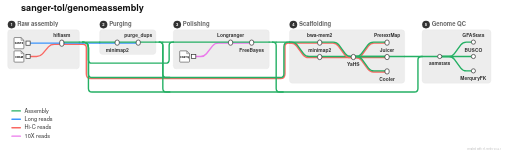
t = 0.00 s
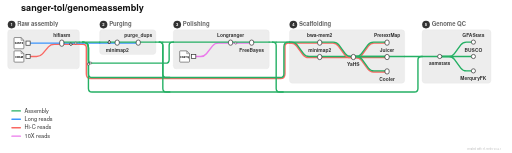
t = 1.70 s
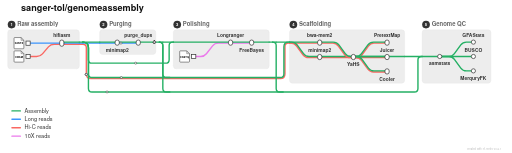
t = 3.31 s
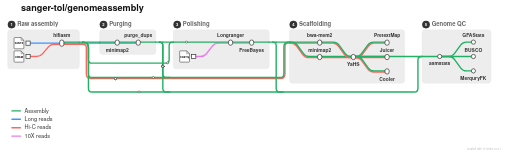
t = 4.45 s
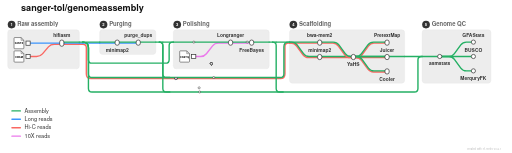
t = 6.62 s
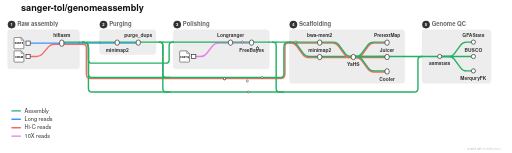
t = 8.35 s

The animated SVG that drew these frames (rendered in a browser with its animation timeline set to each time). Animation: 21 SMIL elements (animateMotion=21); frames cover the first 8.35 s, repeats indefinitely.

<?xml version="1.0" encoding="UTF-8"?>
<svg xmlns="http://www.w3.org/2000/svg" xmlns:xlink="http://www.w3.org/1999/xlink"
     width="1459" height="436" viewBox="0 0 1459 436">
<defs>
</defs>
<style>@media (prefers-color-scheme: dark) {
    .nf-metro-section-label { fill: #d0d0d0; }
    .nf-metro-section-num-circle { fill: #777777; }
    .nf-metro-title { fill: #ffffff; }
}
</style>
<text x="60.0" y="30.0" font-size="26.0" fill="#111111" font-family="'Helvetica Neue', Helvetica, Arial, sans-serif" font-weight="bold" class="nf-metro-title">sanger-tol/genomeassembly</text>
<rect x="22.0" y="85.0" width="204.0" height="111.0" rx="8" ry="8" fill="#ededed" stroke="#e6e6e6" stroke-width="1.0" />
<circle cx="33.0" cy="70.0" r="11" fill="#333333" class="nf-metro-section-num-circle" />
<text x="33.0" y="70.0" font-size="12" fill="#ffffff" font-family="'Helvetica Neue', Helvetica, Arial, sans-serif" font-weight="bold" text-anchor="middle" dy="0.3em">1</text>
<text x="49.0" y="70.0" font-size="17.0" fill="#666666" font-family="'Helvetica Neue', Helvetica, Arial, sans-serif" font-weight="bold" dy="0.3em" class="nf-metro-section-label">Raw assembly</text>
<rect x="284.0" y="85.0" width="160.0" height="70.0" rx="8" ry="8" fill="#ededed" stroke="#e6e6e6" stroke-width="1.0" />
<circle cx="295.0" cy="70.0" r="11" fill="#333333" class="nf-metro-section-num-circle" />
<text x="295.0" y="70.0" font-size="12" fill="#ffffff" font-family="'Helvetica Neue', Helvetica, Arial, sans-serif" font-weight="bold" text-anchor="middle" dy="0.3em">2</text>
<text x="311.0" y="70.0" font-size="17.0" fill="#666666" font-family="'Helvetica Neue', Helvetica, Arial, sans-serif" font-weight="bold" dy="0.3em" class="nf-metro-section-label">Purging</text>
<rect x="494.0" y="85.0" width="273.0" height="111.0" rx="8" ry="8" fill="#ededed" stroke="#e6e6e6" stroke-width="1.0" />
<circle cx="505.0" cy="70.0" r="11" fill="#333333" class="nf-metro-section-num-circle" />
<text x="505.0" y="70.0" font-size="12" fill="#ffffff" font-family="'Helvetica Neue', Helvetica, Arial, sans-serif" font-weight="bold" text-anchor="middle" dy="0.3em">3</text>
<text x="521.0" y="70.0" font-size="17.0" fill="#666666" font-family="'Helvetica Neue', Helvetica, Arial, sans-serif" font-weight="bold" dy="0.3em" class="nf-metro-section-label">Polishing</text>
<rect x="825.0" y="85.0" width="328.0" height="152.0" rx="8" ry="8" fill="#ededed" stroke="#e6e6e6" stroke-width="1.0" />
<circle cx="836.0" cy="70.0" r="11" fill="#333333" class="nf-metro-section-num-circle" />
<text x="836.0" y="70.0" font-size="12" fill="#ffffff" font-family="'Helvetica Neue', Helvetica, Arial, sans-serif" font-weight="bold" text-anchor="middle" dy="0.3em">4</text>
<text x="852.0" y="70.0" font-size="17.0" fill="#666666" font-family="'Helvetica Neue', Helvetica, Arial, sans-serif" font-weight="bold" dy="0.3em" class="nf-metro-section-label">Scaffolding</text>
<rect x="1203.0" y="85.0" width="196.0" height="152.0" rx="8" ry="8" fill="#ededed" stroke="#e6e6e6" stroke-width="1.0" />
<circle cx="1214.0" cy="70.0" r="11" fill="#333333" class="nf-metro-section-num-circle" />
<text x="1214.0" y="70.0" font-size="12" fill="#ffffff" font-family="'Helvetica Neue', Helvetica, Arial, sans-serif" font-weight="bold" text-anchor="middle" dy="0.3em">5</text>
<text x="1230.0" y="70.0" font-size="17.0" fill="#666666" font-family="'Helvetica Neue', Helvetica, Arial, sans-serif" font-weight="bold" dy="0.3em" class="nf-metro-section-label">Genome QC</text>
<path d="M911.0,164.0 L1007.0,164.0" stroke="#FA6863" stroke-width="4.0" stroke-linecap="round" />
<path d="M1007.0,164.0 L1015.7611052384216,164.0 Q1025.7611052384216,164.0,1031.6662051822636,155.9296967434157 L1049.8560052945795,131.0703032565843 Q1055.7611052384216,123.0,1065.7611052384216,123.0 L1103.0,123.0" stroke="#FA6863" stroke-width="4.0" fill="none" stroke-linecap="round" stroke-linejoin="round" />
<path d="M1007.0,164.0 L1103.0,164.0" stroke="#FA6863" stroke-width="4.0" stroke-linecap="round" />
<path d="M1007.0,164.0 L1014.2388947615784,164.0 Q1024.2388947615784,164.0,1030.1439947054205,172.0703032565843 L1048.3337948177364,196.9296967434157 Q1054.2388947615784,205.0,1064.2388947615784,205.0 L1103.0,205.0" stroke="#FA6863" stroke-width="4.0" fill="none" stroke-linecap="round" stroke-linejoin="round" />
<path d="M80.0,161.0 L104.5,161.0 Q114.5,161.0,121.00791373455968,153.40743397634702 L137.99208626544032,133.59256602365298 Q144.5,126.0,154.5,126.0 L176.0,126.0" stroke="#FA6863" stroke-width="4.0" fill="none" stroke-linecap="round" stroke-linejoin="round" />
<path d="M552.0,161.0 L572.0,161.0 Q582.0,161.0,588.1964428857902,153.15117234466572 L605.8035571142098,130.84882765533428 Q612.0,123.0,622.0,123.0 L657.0,123.0" stroke="#EB7AEB" stroke-width="4.0" fill="none" stroke-linecap="round" stroke-linejoin="round" />
<path d="M911.0,161.0 L1007.0,161.0" stroke="#24B064" stroke-width="4.0" stroke-linecap="round" />
<path d="M1007.0,161.0 L1014.2388947615784,161.0 Q1024.2388947615784,161.0,1030.1439947054205,152.9296967434157 L1048.3337948177364,128.0703032565843 Q1054.2388947615784,120.0,1064.2388947615784,120.0 L1103.0,120.0" stroke="#24B064" stroke-width="4.0" fill="none" stroke-linecap="round" stroke-linejoin="round" />
<path d="M1007.0,161.0 L1103.0,161.0" stroke="#24B064" stroke-width="4.0" stroke-linecap="round" />
<path d="M1007.0,161.0 L1015.7611052384216,161.0 Q1025.7611052384216,161.0,1031.6662051822636,169.0703032565843 L1049.8560052945795,193.9296967434157 Q1055.7611052384216,202.0,1065.7611052384216,202.0 L1103.0,202.0" stroke="#24B064" stroke-width="4.0" fill="none" stroke-linecap="round" stroke-linejoin="round" />
<path d="M1253.0,161.0 L1279.0,161.0 Q1289.0,161.0,1294.905099943842,152.9296967434157 L1313.094900056158,128.0703032565843 Q1319.0,120.0,1329.0,120.0 L1349.0,120.0" stroke="#24B064" stroke-width="4.0" fill="none" stroke-linecap="round" stroke-linejoin="round" />
<path d="M1253.0,161.0 L1349.0,161.0" stroke="#24B064" stroke-width="4.0" stroke-linecap="round" />
<path d="M1253.0,161.0 L1279.0,161.0 Q1289.0,161.0,1294.905099943842,169.0703032565843 L1313.094900056158,193.9296967434157 Q1319.0,202.0,1329.0,202.0 L1349.0,202.0" stroke="#24B064" stroke-width="4.0" fill="none" stroke-linecap="round" stroke-linejoin="round" />
<path d="M1203.0,161.0 L1253.0,161.0" stroke="#24B064" stroke-width="4.0" stroke-linecap="round" />
<path d="M1007.0,161.0 L1153.0,161.0" stroke="#24B064" stroke-width="4.0" stroke-linecap="round" />
<path d="M1153.0,161.0 L1203.0,161.0" stroke="#24B064" stroke-width="4.0" stroke-linecap="round" />
<path d="M176.0,126.0 L226.0,126.0" stroke="#FA6863" stroke-width="4.0" stroke-linecap="round" />
<path d="M226.0,126.0 L236.0,126.0" stroke="#FA6863" stroke-width="4.0" stroke-linecap="round" />
<path d="M236.0,126.0 L236.0,126.0 Q246.0,126.0,246.0,136.0 L246.0,211.0 Q246.0,224.0,259.0,224.0 L799.0,224.0 Q812.0,224.0,812.0,211.0 L812.0,133.0 Q812.0,123.0,822.0,123.0 L825.0,123.0" stroke="#FA6863" stroke-width="4.0" fill="none" stroke-linecap="round" stroke-linejoin="round" />
<path d="M80.0,123.0 L176.0,123.0" stroke="#3d95fd" stroke-width="4.0" stroke-linecap="round" />
<path d="M334.0,123.0 L394.0,123.0" stroke="#3d95fd" stroke-width="4.0" stroke-linecap="round" />
<path d="M657.0,123.0 L717.0,123.0" stroke="#EB7AEB" stroke-width="4.0" stroke-linecap="round" />
<path d="M911.0,123.0 L948.2388947615784,123.0 Q958.2388947615784,123.0,964.1439947054206,131.0703032565843 L982.3337948177362,155.9296967434157 Q988.2388947615784,164.0,998.2388947615784,164.0 L1007.0,164.0" stroke="#FA6863" stroke-width="4.0" fill="none" stroke-linecap="round" stroke-linejoin="round" />
<path d="M176.0,123.0 L226.0,123.0" stroke="#3d95fd" stroke-width="4.0" stroke-linecap="round" />
<path d="M284.0,123.0 L334.0,123.0" stroke="#3d95fd" stroke-width="4.0" stroke-linecap="round" />
<path d="M825.0,123.0 L911.0,123.0" stroke="#FA6863" stroke-width="4.0" stroke-linecap="round" />
<path d="M825.0,123.0 L829.2388947615784,123.0 Q839.2388947615784,123.0,845.1439947054206,131.0703032565843 L863.3337948177362,155.9296967434157 Q869.2388947615784,164.0,879.2388947615784,164.0 L911.0,164.0" stroke="#FA6863" stroke-width="4.0" fill="none" stroke-linecap="round" stroke-linejoin="round" />
<path d="M226.0,123.0 L236.0,123.0" stroke="#3d95fd" stroke-width="4.0" stroke-linecap="round" />
<path d="M236.0,123.0 L284.0,123.0" stroke="#3d95fd" stroke-width="4.0" stroke-linecap="round" />
<path d="M334.0,120.0 L394.0,120.0" stroke="#24B064" stroke-width="4.0" stroke-linecap="round" />
<path d="M657.0,120.0 L717.0,120.0" stroke="#24B064" stroke-width="4.0" stroke-linecap="round" />
<path d="M911.0,120.0 L949.7611052384216,120.0 Q959.7611052384216,120.0,965.6662051822638,128.0703032565843 L983.8560052945794,152.9296967434157 Q989.7611052384216,161.0,999.7611052384216,161.0 L1007.0,161.0" stroke="#24B064" stroke-width="4.0" fill="none" stroke-linecap="round" stroke-linejoin="round" />
<path d="M176.0,120.0 L226.0,120.0" stroke="#24B064" stroke-width="4.0" stroke-linecap="round" />
<path d="M284.0,120.0 L334.0,120.0" stroke="#24B064" stroke-width="4.0" stroke-linecap="round" />
<path d="M494.0,120.0 L657.0,120.0" stroke="#24B064" stroke-width="4.0" stroke-linecap="round" />
<path d="M825.0,120.0 L911.0,120.0" stroke="#24B064" stroke-width="4.0" stroke-linecap="round" />
<path d="M825.0,120.0 L830.7611052384216,120.0 Q840.7611052384216,120.0,846.6662051822638,128.0703032565843 L864.8560052945794,152.9296967434157 Q870.7611052384216,161.0,880.7611052384216,161.0 L911.0,161.0" stroke="#24B064" stroke-width="4.0" fill="none" stroke-linecap="round" stroke-linejoin="round" />
<path d="M394.0,120.0 L444.0,120.0" stroke="#24B064" stroke-width="4.0" stroke-linecap="round" />
<path d="M717.0,120.0 L767.0,120.0" stroke="#24B064" stroke-width="4.0" stroke-linecap="round" />
<path d="M226.0,120.0 L236.0,120.0" stroke="#24B064" stroke-width="4.0" stroke-linecap="round" />
<path d="M236.0,120.0 L284.0,120.0" stroke="#24B064" stroke-width="4.0" stroke-linecap="round" />
<path d="M444.0,120.0 L454.0,120.0" stroke="#24B064" stroke-width="4.0" stroke-linecap="round" />
<path d="M767.0,120.0 L777.0,120.0" stroke="#24B064" stroke-width="4.0" stroke-linecap="round" />
<path d="M236.0,120.0 L236.0,120.0 Q252.0,120.0,252.0,136.0 L252.0,211.0 Q252.0,221.0,262.0,221.0 L799.0,221.0 Q809.0,221.0,809.0,211.0 L809.0,133.0 Q809.0,120.0,822.0,120.0 L825.0,120.0" stroke="#24B064" stroke-width="4.0" fill="none" stroke-linecap="round" stroke-linejoin="round" />
<path d="M454.0,120.0 L454.0,120.0 Q464.0,120.0,464.0,130.0 L464.0,211.0 Q464.0,221.0,474.0,221.0 L484.0,221.0" stroke="#24B064" stroke-width="4.0" fill="none" stroke-linecap="round" stroke-linejoin="round" />
<path d="M777.0,120.0 L787.0,120.0" stroke="#24B064" stroke-width="4.0" stroke-linecap="round" />
<path d="M787.0,120.0 L825.0,120.0" stroke="#24B064" stroke-width="4.0" stroke-linecap="round" />
<path d="M236.0,120.0 L236.0,120.0 Q252.0,120.0,252.0,136.0 L252.0,170.0 Q252.0,180.0,262.0,180.0 L472.0,180.0 Q482.0,180.0,482.0,170.0 L482.0,130.0 Q482.0,120.0,492.0,120.0 L494.0,120.0" stroke="#24B064" stroke-width="4.0" fill="none" stroke-linecap="round" stroke-linejoin="round" />
<path d="M454.0,120.0 L464.0,120.0" stroke="#24B064" stroke-width="4.0" stroke-linecap="round" />
<path d="M464.0,120.0 L494.0,120.0" stroke="#24B064" stroke-width="4.0" stroke-linecap="round" />
<path d="M236.0,120.0 L236.0,120.0 Q252.0,120.0,252.0,136.0 L252.0,252.0 Q252.0,262.0,262.0,262.0 L1181.0,262.0 Q1191.0,262.0,1191.0,252.0 L1191.0,171.0 Q1191.0,161.0,1201.0,161.0 L1203.0,161.0" stroke="#24B064" stroke-width="4.0" fill="none" stroke-linecap="round" stroke-linejoin="round" />
<path d="M454.0,120.0 L454.0,120.0 Q464.0,120.0,464.0,130.0 L464.0,252.0 Q464.0,262.0,474.0,262.0 L484.0,262.0" stroke="#24B064" stroke-width="4.0" fill="none" stroke-linecap="round" stroke-linejoin="round" />
<path d="M777.0,120.0 L777.0,120.0 Q787.0,120.0,787.0,130.0 L787.0,252.0 Q787.0,262.0,797.0,262.0 L807.0,262.0" stroke="#24B064" stroke-width="4.0" fill="none" stroke-linecap="round" stroke-linejoin="round" />
<path id="motion-path-long_reads-0" d="M 80.00 123.00 L 166.00 123.00 Q 176.00 123.00 186.00 123.00 L 221.00 123.00 Q 226.00 123.00 231.00 123.00 L 231.00 123.00 Q 236.00 123.00 241.00 123.00 L 274.00 123.00 Q 284.00 123.00 294.00 123.00 L 324.00 123.00 Q 334.00 123.00 344.00 123.00 L 394.00 123.00" fill="none" stroke="none"/>
<circle r="3.0" fill="#ffffff" opacity="0.9" stroke="#333333" stroke-width="1.5"><animateMotion dur="17.81s" keyPoints="0;1;1" keyTimes="0;0.2204;1" calcMode="linear" repeatCount="indefinite" begin="0.00s"><mpath href="#motion-path-long_reads-0"/></animateMotion></circle>
<path id="motion-path-hic_reads-1" d="M 80.00 161.00 L 104.50 161.00 Q 114.50 161.00 121.01 153.41 L 137.99 133.59 Q 144.50 126.00 154.50 126.00 L 166.00 126.00 Q 176.00 126.00 186.00 126.00 L 221.00 126.00 Q 226.00 126.00 231.00 126.00 L 231.00 126.00 Q 236.00 126.00 241.00 126.00 L 241.00 126.00 Q 246.00 126.00 246.00 131.00 L 246.00 214.00 Q 246.00 224.00 256.00 224.00 L 802.00 224.00 Q 812.00 224.00 812.00 214.00 L 812.00 129.50 Q 812.00 123.00 818.50 123.00 L 818.50 123.00 Q 825.00 123.00 831.50 123.00 L 901.00 123.00 Q 911.00 123.00 921.00 123.00 L 948.24 123.00 Q 958.24 123.00 964.14 131.07 L 982.70 156.43 Q 988.24 164.00 997.62 164.00 L 997.62 164.00 Q 1007.00 164.00 1016.38 164.00 L 1016.38 164.00 Q 1025.76 164.00 1031.30 156.43 L 1049.86 131.07 Q 1055.76 123.00 1065.76 123.00 L 1103.00 123.00" fill="none" stroke="none"/>
<circle r="3.0" fill="#ffffff" opacity="0.9" stroke="#333333" stroke-width="1.5"><animateMotion dur="17.81s" keyPoints="0;1;1" keyTimes="0;0.8875;1" calcMode="linear" repeatCount="indefinite" begin="0.00s"><mpath href="#motion-path-hic_reads-1"/></animateMotion></circle>
<path id="motion-path-hic_reads-2" d="M 80.00 161.00 L 104.50 161.00 Q 114.50 161.00 121.01 153.41 L 137.99 133.59 Q 144.50 126.00 154.50 126.00 L 166.00 126.00 Q 176.00 126.00 186.00 126.00 L 221.00 126.00 Q 226.00 126.00 231.00 126.00 L 231.00 126.00 Q 236.00 126.00 241.00 126.00 L 241.00 126.00 Q 246.00 126.00 246.00 131.00 L 246.00 214.00 Q 246.00 224.00 256.00 224.00 L 802.00 224.00 Q 812.00 224.00 812.00 214.00 L 812.00 129.50 Q 812.00 123.00 818.50 123.00 L 818.50 123.00 Q 825.00 123.00 831.50 123.00 L 901.00 123.00 Q 911.00 123.00 921.00 123.00 L 948.24 123.00 Q 958.24 123.00 964.14 131.07 L 982.70 156.43 Q 988.24 164.00 997.62 164.00 L 997.62 164.00 Q 1007.00 164.00 1016.38 164.00 L 1103.00 164.00" fill="none" stroke="none"/>
<circle r="3.0" fill="#ffffff" opacity="0.9" stroke="#333333" stroke-width="1.5"><animateMotion dur="17.81s" keyPoints="0;1;1" keyTimes="0;0.8744;1" calcMode="linear" repeatCount="indefinite" begin="0.00s"><mpath href="#motion-path-hic_reads-2"/></animateMotion></circle>
<path id="motion-path-hic_reads-3" d="M 80.00 161.00 L 104.50 161.00 Q 114.50 161.00 121.01 153.41 L 137.99 133.59 Q 144.50 126.00 154.50 126.00 L 166.00 126.00 Q 176.00 126.00 186.00 126.00 L 221.00 126.00 Q 226.00 126.00 231.00 126.00 L 231.00 126.00 Q 236.00 126.00 241.00 126.00 L 241.00 126.00 Q 246.00 126.00 246.00 131.00 L 246.00 214.00 Q 246.00 224.00 256.00 224.00 L 802.00 224.00 Q 812.00 224.00 812.00 214.00 L 812.00 129.50 Q 812.00 123.00 818.50 123.00 L 818.50 123.00 Q 825.00 123.00 831.50 123.00 L 901.00 123.00 Q 911.00 123.00 921.00 123.00 L 948.24 123.00 Q 958.24 123.00 964.14 131.07 L 982.70 156.43 Q 988.24 164.00 997.62 164.00 L 998.38 164.00 Q 1007.00 164.00 1015.62 164.00 L 1015.62 164.00 Q 1024.24 164.00 1029.33 170.96 L 1048.33 196.93 Q 1054.24 205.00 1064.24 205.00 L 1103.00 205.00" fill="none" stroke="none"/>
<circle r="3.0" fill="#ffffff" opacity="0.9" stroke="#333333" stroke-width="1.5"><animateMotion dur="17.81s" keyPoints="0;1;1" keyTimes="0;0.8876;1" calcMode="linear" repeatCount="indefinite" begin="0.00s"><mpath href="#motion-path-hic_reads-3"/></animateMotion></circle>
<path id="motion-path-hic_reads-4" d="M 80.00 161.00 L 104.50 161.00 Q 114.50 161.00 121.01 153.41 L 137.99 133.59 Q 144.50 126.00 154.50 126.00 L 166.00 126.00 Q 176.00 126.00 186.00 126.00 L 221.00 126.00 Q 226.00 126.00 231.00 126.00 L 231.00 126.00 Q 236.00 126.00 241.00 126.00 L 241.00 126.00 Q 246.00 126.00 246.00 131.00 L 246.00 214.00 Q 246.00 224.00 256.00 224.00 L 802.00 224.00 Q 812.00 224.00 812.00 214.00 L 812.00 129.50 Q 812.00 123.00 818.50 123.00 L 818.50 123.00 Q 825.00 123.00 831.50 123.00 L 832.12 123.00 Q 839.24 123.00 843.44 128.75 L 863.33 155.93 Q 869.24 164.00 879.24 164.00 L 901.00 164.00 Q 911.00 164.00 921.00 164.00 L 997.62 164.00 Q 1007.00 164.00 1016.38 164.00 L 1016.38 164.00 Q 1025.76 164.00 1031.30 156.43 L 1049.86 131.07 Q 1055.76 123.00 1065.76 123.00 L 1103.00 123.00" fill="none" stroke="none"/>
<circle r="3.0" fill="#ffffff" opacity="0.9" stroke="#333333" stroke-width="1.5"><animateMotion dur="17.81s" keyPoints="0;1;1" keyTimes="0;0.8877;1" calcMode="linear" repeatCount="indefinite" begin="0.00s"><mpath href="#motion-path-hic_reads-4"/></animateMotion></circle>
<path id="motion-path-assemblies-5" d="M 176.00 120.00 L 221.00 120.00 Q 226.00 120.00 231.00 120.00 L 231.00 120.00 Q 236.00 120.00 241.00 120.00 L 274.00 120.00 Q 284.00 120.00 294.00 120.00 L 324.00 120.00 Q 334.00 120.00 344.00 120.00 L 384.00 120.00 Q 394.00 120.00 404.00 120.00 L 439.00 120.00 Q 444.00 120.00 449.00 120.00 L 449.00 120.00 Q 454.00 120.00 459.00 120.00 L 459.00 120.00 Q 464.00 120.00 464.00 125.00 L 464.00 211.00 Q 464.00 221.00 474.00 221.00 L 474.00 221.00 Q 484.00 221.00 493.49 217.84 L 777.51 123.16 Q 787.00 120.00 797.00 120.00 L 815.00 120.00 Q 825.00 120.00 835.00 120.00 L 901.00 120.00 Q 911.00 120.00 921.00 120.00 L 949.76 120.00 Q 959.76 120.00 965.67 128.07 L 984.67 154.04 Q 989.76 161.00 998.38 161.00 L 998.38 161.00 Q 1007.00 161.00 1015.62 161.00 L 1015.62 161.00 Q 1024.24 161.00 1029.33 154.04 L 1048.33 128.07 Q 1054.24 120.00 1064.24 120.00 L 1103.00 120.00" fill="none" stroke="none"/>
<circle r="3.0" fill="#ffffff" opacity="0.9" stroke="#333333" stroke-width="1.5"><animateMotion dur="17.81s" keyPoints="0;1;1" keyTimes="0;0.7562;1" calcMode="linear" repeatCount="indefinite" begin="0.00s"><mpath href="#motion-path-assemblies-5"/></animateMotion></circle>
<path id="motion-path-assemblies-6" d="M 176.00 120.00 L 221.00 120.00 Q 226.00 120.00 231.00 120.00 L 231.00 120.00 Q 236.00 120.00 241.00 120.00 L 274.00 120.00 Q 284.00 120.00 294.00 120.00 L 324.00 120.00 Q 334.00 120.00 344.00 120.00 L 384.00 120.00 Q 394.00 120.00 404.00 120.00 L 439.00 120.00 Q 444.00 120.00 449.00 120.00 L 449.00 120.00 Q 454.00 120.00 459.00 120.00 L 459.00 120.00 Q 464.00 120.00 464.00 125.00 L 464.00 211.00 Q 464.00 221.00 474.00 221.00 L 474.00 221.00 Q 484.00 221.00 493.49 217.84 L 777.51 123.16 Q 787.00 120.00 797.00 120.00 L 815.00 120.00 Q 825.00 120.00 835.00 120.00 L 901.00 120.00 Q 911.00 120.00 921.00 120.00 L 949.76 120.00 Q 959.76 120.00 965.67 128.07 L 984.67 154.04 Q 989.76 161.00 998.38 161.00 L 998.38 161.00 Q 1007.00 161.00 1015.62 161.00 L 1103.00 161.00" fill="none" stroke="none"/>
<circle r="3.0" fill="#ffffff" opacity="0.9" stroke="#333333" stroke-width="1.5"><animateMotion dur="17.81s" keyPoints="0;1;1" keyTimes="0;0.7430;1" calcMode="linear" repeatCount="indefinite" begin="0.00s"><mpath href="#motion-path-assemblies-6"/></animateMotion></circle>
<path id="motion-path-assemblies-7" d="M 176.00 120.00 L 221.00 120.00 Q 226.00 120.00 231.00 120.00 L 231.00 120.00 Q 236.00 120.00 241.00 120.00 L 274.00 120.00 Q 284.00 120.00 294.00 120.00 L 324.00 120.00 Q 334.00 120.00 344.00 120.00 L 384.00 120.00 Q 394.00 120.00 404.00 120.00 L 439.00 120.00 Q 444.00 120.00 449.00 120.00 L 449.00 120.00 Q 454.00 120.00 459.00 120.00 L 459.00 120.00 Q 464.00 120.00 464.00 125.00 L 464.00 211.00 Q 464.00 221.00 474.00 221.00 L 474.00 221.00 Q 484.00 221.00 493.49 217.84 L 777.51 123.16 Q 787.00 120.00 797.00 120.00 L 815.00 120.00 Q 825.00 120.00 835.00 120.00 L 901.00 120.00 Q 911.00 120.00 921.00 120.00 L 949.76 120.00 Q 959.76 120.00 965.67 128.07 L 984.67 154.04 Q 989.76 161.00 998.38 161.00 L 998.38 161.00 Q 1007.00 161.00 1015.62 161.00 L 1016.38 161.00 Q 1025.76 161.00 1031.30 168.57 L 1049.86 193.93 Q 1055.76 202.00 1065.76 202.00 L 1103.00 202.00" fill="none" stroke="none"/>
<circle r="3.0" fill="#ffffff" opacity="0.9" stroke="#333333" stroke-width="1.5"><animateMotion dur="17.81s" keyPoints="0;1;1" keyTimes="0;0.7561;1" calcMode="linear" repeatCount="indefinite" begin="0.00s"><mpath href="#motion-path-assemblies-7"/></animateMotion></circle>
<path id="motion-path-assemblies-8" d="M 176.00 120.00 L 221.00 120.00 Q 226.00 120.00 231.00 120.00 L 231.00 120.00 Q 236.00 120.00 241.00 120.00 L 274.00 120.00 Q 284.00 120.00 294.00 120.00 L 324.00 120.00 Q 334.00 120.00 344.00 120.00 L 384.00 120.00 Q 394.00 120.00 404.00 120.00 L 439.00 120.00 Q 444.00 120.00 449.00 120.00 L 449.00 120.00 Q 454.00 120.00 459.00 120.00 L 459.00 120.00 Q 464.00 120.00 464.00 125.00 L 464.00 211.00 Q 464.00 221.00 474.00 221.00 L 474.00 221.00 Q 484.00 221.00 493.49 217.84 L 777.51 123.16 Q 787.00 120.00 797.00 120.00 L 815.00 120.00 Q 825.00 120.00 835.00 120.00 L 901.00 120.00 Q 911.00 120.00 921.00 120.00 L 949.76 120.00 Q 959.76 120.00 965.67 128.07 L 984.67 154.04 Q 989.76 161.00 998.38 161.00 L 998.38 161.00 Q 1007.00 161.00 1015.62 161.00 L 1143.00 161.00 Q 1153.00 161.00 1163.00 161.00 L 1193.00 161.00 Q 1203.00 161.00 1213.00 161.00 L 1243.00 161.00 Q 1253.00 161.00 1263.00 161.00 L 1279.00 161.00 Q 1289.00 161.00 1294.91 152.93 L 1313.09 128.07 Q 1319.00 120.00 1329.00 120.00 L 1349.00 120.00" fill="none" stroke="none"/>
<circle r="3.0" fill="#ffffff" opacity="0.9" stroke="#333333" stroke-width="1.5"><animateMotion dur="17.81s" keyPoints="0;1;1" keyTimes="0;0.9287;1" calcMode="linear" repeatCount="indefinite" begin="0.00s"><mpath href="#motion-path-assemblies-8"/></animateMotion></circle>
<path id="motion-path-assemblies-9" d="M 176.00 120.00 L 221.00 120.00 Q 226.00 120.00 231.00 120.00 L 231.00 120.00 Q 236.00 120.00 241.00 120.00 L 274.00 120.00 Q 284.00 120.00 294.00 120.00 L 324.00 120.00 Q 334.00 120.00 344.00 120.00 L 384.00 120.00 Q 394.00 120.00 404.00 120.00 L 439.00 120.00 Q 444.00 120.00 449.00 120.00 L 449.00 120.00 Q 454.00 120.00 459.00 120.00 L 459.00 120.00 Q 464.00 120.00 464.00 125.00 L 464.00 211.00 Q 464.00 221.00 474.00 221.00 L 474.00 221.00 Q 484.00 221.00 493.49 217.84 L 777.51 123.16 Q 787.00 120.00 797.00 120.00 L 815.00 120.00 Q 825.00 120.00 835.00 120.00 L 901.00 120.00 Q 911.00 120.00 921.00 120.00 L 949.76 120.00 Q 959.76 120.00 965.67 128.07 L 984.67 154.04 Q 989.76 161.00 998.38 161.00 L 998.38 161.00 Q 1007.00 161.00 1015.62 161.00 L 1015.62 161.00 Q 1024.24 161.00 1029.33 154.04 L 1048.33 128.07 Q 1054.24 120.00 1064.24 120.00 L 1103.00 120.00" fill="none" stroke="none"/>
<circle r="3.0" fill="#ffffff" opacity="0.9" stroke="#333333" stroke-width="1.5"><animateMotion dur="17.81s" keyPoints="0;1;1" keyTimes="0;0.7562;1" calcMode="linear" repeatCount="indefinite" begin="0.00s"><mpath href="#motion-path-assemblies-9"/></animateMotion></circle>
<path id="motion-path-assemblies-10" d="M 176.00 120.00 L 221.00 120.00 Q 226.00 120.00 231.00 120.00 L 231.00 120.00 Q 236.00 120.00 241.00 120.00 L 274.00 120.00 Q 284.00 120.00 294.00 120.00 L 324.00 120.00 Q 334.00 120.00 344.00 120.00 L 384.00 120.00 Q 394.00 120.00 404.00 120.00 L 439.00 120.00 Q 444.00 120.00 449.00 120.00 L 449.00 120.00 Q 454.00 120.00 459.00 120.00 L 459.00 120.00 Q 464.00 120.00 464.00 125.00 L 464.00 211.00 Q 464.00 221.00 474.00 221.00 L 474.00 221.00 Q 484.00 221.00 493.49 217.84 L 777.51 123.16 Q 787.00 120.00 797.00 120.00 L 815.00 120.00 Q 825.00 120.00 835.00 120.00 L 901.00 120.00 Q 911.00 120.00 921.00 120.00 L 949.76 120.00 Q 959.76 120.00 965.67 128.07 L 984.67 154.04 Q 989.76 161.00 998.38 161.00 L 998.38 161.00 Q 1007.00 161.00 1015.62 161.00 L 1015.62 161.00 Q 1024.24 161.00 1029.33 154.04 L 1048.33 128.07 Q 1054.24 120.00 1064.24 120.00 L 1103.00 120.00" fill="none" stroke="none"/>
<circle r="3.0" fill="#ffffff" opacity="0.9" stroke="#333333" stroke-width="1.5"><animateMotion dur="17.81s" keyPoints="0;1;1" keyTimes="0;0.7562;1" calcMode="linear" repeatCount="indefinite" begin="0.00s"><mpath href="#motion-path-assemblies-10"/></animateMotion></circle>
<path id="motion-path-assemblies-11" d="M 176.00 120.00 L 221.00 120.00 Q 226.00 120.00 231.00 120.00 L 231.00 120.00 Q 236.00 120.00 241.00 120.00 L 274.00 120.00 Q 284.00 120.00 294.00 120.00 L 324.00 120.00 Q 334.00 120.00 344.00 120.00 L 384.00 120.00 Q 394.00 120.00 404.00 120.00 L 439.00 120.00 Q 444.00 120.00 449.00 120.00 L 449.00 120.00 Q 454.00 120.00 459.00 120.00 L 459.00 120.00 Q 464.00 120.00 464.00 125.00 L 464.00 211.00 Q 464.00 221.00 474.00 221.00 L 474.00 221.00 Q 484.00 221.00 493.49 217.84 L 777.51 123.16 Q 787.00 120.00 797.00 120.00 L 815.00 120.00 Q 825.00 120.00 835.00 120.00 L 901.00 120.00 Q 911.00 120.00 921.00 120.00 L 949.76 120.00 Q 959.76 120.00 965.67 128.07 L 984.67 154.04 Q 989.76 161.00 998.38 161.00 L 998.38 161.00 Q 1007.00 161.00 1015.62 161.00 L 1015.62 161.00 Q 1024.24 161.00 1029.33 154.04 L 1048.33 128.07 Q 1054.24 120.00 1064.24 120.00 L 1103.00 120.00" fill="none" stroke="none"/>
<circle r="3.0" fill="#ffffff" opacity="0.9" stroke="#333333" stroke-width="1.5"><animateMotion dur="17.81s" keyPoints="0;1;1" keyTimes="0;0.7562;1" calcMode="linear" repeatCount="indefinite" begin="0.00s"><mpath href="#motion-path-assemblies-11"/></animateMotion></circle>
<path id="motion-path-assemblies-12" d="M 176.00 120.00 L 221.00 120.00 Q 226.00 120.00 231.00 120.00 L 231.00 120.00 Q 236.00 120.00 241.00 120.00 L 274.00 120.00 Q 284.00 120.00 294.00 120.00 L 324.00 120.00 Q 334.00 120.00 344.00 120.00 L 384.00 120.00 Q 394.00 120.00 404.00 120.00 L 439.00 120.00 Q 444.00 120.00 449.00 120.00 L 449.00 120.00 Q 454.00 120.00 459.00 120.00 L 459.00 120.00 Q 464.00 120.00 464.00 125.00 L 464.00 211.00 Q 464.00 221.00 474.00 221.00 L 474.00 221.00 Q 484.00 221.00 493.49 217.84 L 777.51 123.16 Q 787.00 120.00 797.00 120.00 L 817.12 120.00 Q 825.00 120.00 832.88 120.00 L 832.88 120.00 Q 840.76 120.00 845.41 126.36 L 864.86 152.93 Q 870.76 161.00 880.76 161.00 L 901.00 161.00 Q 911.00 161.00 921.00 161.00 L 998.38 161.00 Q 1007.00 161.00 1015.62 161.00 L 1015.62 161.00 Q 1024.24 161.00 1029.33 154.04 L 1048.33 128.07 Q 1054.24 120.00 1064.24 120.00 L 1103.00 120.00" fill="none" stroke="none"/>
<circle r="3.0" fill="#ffffff" opacity="0.9" stroke="#333333" stroke-width="1.5"><animateMotion dur="17.81s" keyPoints="0;1;1" keyTimes="0;0.7562;1" calcMode="linear" repeatCount="indefinite" begin="0.00s"><mpath href="#motion-path-assemblies-12"/></animateMotion></circle>
<path id="motion-path-assemblies-13" d="M 176.00 120.00 L 221.00 120.00 Q 226.00 120.00 231.00 120.00 L 231.00 120.00 Q 236.00 120.00 241.00 120.00 L 244.00 120.00 Q 252.00 120.00 252.00 128.00 L 252.00 211.00 Q 252.00 221.00 262.00 221.00 L 799.00 221.00 Q 809.00 221.00 809.00 211.00 L 809.00 128.00 Q 809.00 120.00 817.00 120.00 L 817.00 120.00 Q 825.00 120.00 817.00 120.00 L 797.00 120.00 Q 787.00 120.00 797.00 120.00 L 815.00 120.00 Q 825.00 120.00 835.00 120.00 L 901.00 120.00 Q 911.00 120.00 921.00 120.00 L 949.76 120.00 Q 959.76 120.00 965.67 128.07 L 984.67 154.04 Q 989.76 161.00 998.38 161.00 L 998.38 161.00 Q 1007.00 161.00 1015.62 161.00 L 1015.62 161.00 Q 1024.24 161.00 1029.33 154.04 L 1048.33 128.07 Q 1054.24 120.00 1064.24 120.00 L 1103.00 120.00" fill="none" stroke="none"/>
<circle r="3.0" fill="#ffffff" opacity="0.9" stroke="#333333" stroke-width="1.5"><animateMotion dur="17.81s" keyPoints="0;1;1" keyTimes="0;0.8521;1" calcMode="linear" repeatCount="indefinite" begin="0.00s"><mpath href="#motion-path-assemblies-13"/></animateMotion></circle>
<path id="motion-path-assemblies-14" d="M 176.00 120.00 L 221.00 120.00 Q 226.00 120.00 231.00 120.00 L 231.00 120.00 Q 236.00 120.00 241.00 120.00 L 244.00 120.00 Q 252.00 120.00 252.00 128.00 L 252.00 170.00 Q 252.00 180.00 262.00 180.00 L 472.00 180.00 Q 482.00 180.00 482.00 170.00 L 482.00 126.00 Q 482.00 120.00 488.00 120.00 L 488.00 120.00 Q 494.00 120.00 488.00 120.00 L 474.00 120.00 Q 464.00 120.00 474.00 120.00 L 484.00 120.00 Q 494.00 120.00 504.00 120.00 L 647.00 120.00 Q 657.00 120.00 667.00 120.00 L 707.00 120.00 Q 717.00 120.00 727.00 120.00 L 762.00 120.00 Q 767.00 120.00 772.00 120.00 L 772.00 120.00 Q 777.00 120.00 782.00 120.00 L 782.00 120.00 Q 787.00 120.00 792.00 120.00 L 815.00 120.00 Q 825.00 120.00 835.00 120.00 L 901.00 120.00 Q 911.00 120.00 921.00 120.00 L 949.76 120.00 Q 959.76 120.00 965.67 128.07 L 984.67 154.04 Q 989.76 161.00 998.38 161.00 L 998.38 161.00 Q 1007.00 161.00 1015.62 161.00 L 1015.62 161.00 Q 1024.24 161.00 1029.33 154.04 L 1048.33 128.07 Q 1054.24 120.00 1064.24 120.00 L 1103.00 120.00" fill="none" stroke="none"/>
<circle r="3.0" fill="#ffffff" opacity="0.9" stroke="#333333" stroke-width="1.5"><animateMotion dur="17.81s" keyPoints="0;1;1" keyTimes="0;0.7852;1" calcMode="linear" repeatCount="indefinite" begin="0.00s"><mpath href="#motion-path-assemblies-14"/></animateMotion></circle>
<path id="motion-path-assemblies-15" d="M 176.00 120.00 L 221.00 120.00 Q 226.00 120.00 231.00 120.00 L 231.00 120.00 Q 236.00 120.00 241.00 120.00 L 244.00 120.00 Q 252.00 120.00 252.00 128.00 L 252.00 252.00 Q 252.00 262.00 262.00 262.00 L 1181.00 262.00 Q 1191.00 262.00 1191.00 252.00 L 1191.00 167.00 Q 1191.00 161.00 1197.00 161.00 L 1197.00 161.00 Q 1203.00 161.00 1209.00 161.00 L 1243.00 161.00 Q 1253.00 161.00 1263.00 161.00 L 1279.00 161.00 Q 1289.00 161.00 1294.91 152.93 L 1313.09 128.07 Q 1319.00 120.00 1329.00 120.00 L 1349.00 120.00" fill="none" stroke="none"/>
<circle r="3.0" fill="#ffffff" opacity="0.9" stroke="#333333" stroke-width="1.5"><animateMotion dur="17.81s" repeatCount="indefinite" begin="0.00s"><mpath href="#motion-path-assemblies-15"/></animateMotion></circle>
<path id="motion-path-assemblies-16" d="M 176.00 120.00 L 221.00 120.00 Q 226.00 120.00 231.00 120.00 L 231.00 120.00 Q 236.00 120.00 241.00 120.00 L 274.00 120.00 Q 284.00 120.00 294.00 120.00 L 324.00 120.00 Q 334.00 120.00 344.00 120.00 L 384.00 120.00 Q 394.00 120.00 404.00 120.00 L 439.00 120.00 Q 444.00 120.00 449.00 120.00 L 449.00 120.00 Q 454.00 120.00 459.00 120.00 L 459.00 120.00 Q 464.00 120.00 469.00 120.00 L 484.00 120.00 Q 494.00 120.00 504.00 120.00 L 647.00 120.00 Q 657.00 120.00 667.00 120.00 L 707.00 120.00 Q 717.00 120.00 727.00 120.00 L 762.00 120.00 Q 767.00 120.00 772.00 120.00 L 772.00 120.00 Q 777.00 120.00 782.00 120.00 L 782.00 120.00 Q 787.00 120.00 792.00 120.00 L 815.00 120.00 Q 825.00 120.00 835.00 120.00 L 901.00 120.00 Q 911.00 120.00 921.00 120.00 L 949.76 120.00 Q 959.76 120.00 965.67 128.07 L 984.67 154.04 Q 989.76 161.00 998.38 161.00 L 998.38 161.00 Q 1007.00 161.00 1015.62 161.00 L 1015.62 161.00 Q 1024.24 161.00 1029.33 154.04 L 1048.33 128.07 Q 1054.24 120.00 1064.24 120.00 L 1103.00 120.00" fill="none" stroke="none"/>
<circle r="3.0" fill="#ffffff" opacity="0.9" stroke="#333333" stroke-width="1.5"><animateMotion dur="17.81s" keyPoints="0;1;1" keyTimes="0;0.6770;1" calcMode="linear" repeatCount="indefinite" begin="0.00s"><mpath href="#motion-path-assemblies-16"/></animateMotion></circle>
<path id="motion-path-assemblies-17" d="M 176.00 120.00 L 221.00 120.00 Q 226.00 120.00 231.00 120.00 L 231.00 120.00 Q 236.00 120.00 241.00 120.00 L 274.00 120.00 Q 284.00 120.00 294.00 120.00 L 324.00 120.00 Q 334.00 120.00 344.00 120.00 L 384.00 120.00 Q 394.00 120.00 404.00 120.00 L 439.00 120.00 Q 444.00 120.00 449.00 120.00 L 449.00 120.00 Q 454.00 120.00 459.00 120.00 L 459.00 120.00 Q 464.00 120.00 464.00 125.00 L 464.00 252.00 Q 464.00 262.00 474.00 262.00 L 474.00 262.00 Q 484.00 262.00 493.90 260.61 L 1193.10 162.39 Q 1203.00 161.00 1213.00 161.00 L 1243.00 161.00 Q 1253.00 161.00 1263.00 161.00 L 1279.00 161.00 Q 1289.00 161.00 1294.91 152.93 L 1313.09 128.07 Q 1319.00 120.00 1329.00 120.00 L 1349.00 120.00" fill="none" stroke="none"/>
<circle r="3.0" fill="#ffffff" opacity="0.9" stroke="#333333" stroke-width="1.5"><animateMotion dur="17.81s" keyPoints="0;1;1" keyTimes="0;0.9379;1" calcMode="linear" repeatCount="indefinite" begin="0.00s"><mpath href="#motion-path-assemblies-17"/></animateMotion></circle>
<path id="motion-path-assemblies-18" d="M 176.00 120.00 L 221.00 120.00 Q 226.00 120.00 231.00 120.00 L 231.00 120.00 Q 236.00 120.00 241.00 120.00 L 274.00 120.00 Q 284.00 120.00 294.00 120.00 L 324.00 120.00 Q 334.00 120.00 344.00 120.00 L 384.00 120.00 Q 394.00 120.00 404.00 120.00 L 439.00 120.00 Q 444.00 120.00 449.00 120.00 L 449.00 120.00 Q 454.00 120.00 459.00 120.00 L 459.00 120.00 Q 464.00 120.00 464.00 125.00 L 464.00 211.00 Q 464.00 221.00 474.00 221.00 L 474.00 221.00 Q 484.00 221.00 493.49 217.84 L 777.51 123.16 Q 787.00 120.00 797.00 120.00 L 815.00 120.00 Q 825.00 120.00 835.00 120.00 L 901.00 120.00 Q 911.00 120.00 921.00 120.00 L 949.76 120.00 Q 959.76 120.00 965.67 128.07 L 984.67 154.04 Q 989.76 161.00 998.38 161.00 L 998.38 161.00 Q 1007.00 161.00 1015.62 161.00 L 1015.62 161.00 Q 1024.24 161.00 1029.33 154.04 L 1048.33 128.07 Q 1054.24 120.00 1064.24 120.00 L 1103.00 120.00" fill="none" stroke="none"/>
<circle r="3.0" fill="#ffffff" opacity="0.9" stroke="#333333" stroke-width="1.5"><animateMotion dur="17.81s" keyPoints="0;1;1" keyTimes="0;0.7562;1" calcMode="linear" repeatCount="indefinite" begin="0.00s"><mpath href="#motion-path-assemblies-18"/></animateMotion></circle>
<path id="motion-path-assemblies-19" d="M 176.00 120.00 L 221.00 120.00 Q 226.00 120.00 231.00 120.00 L 231.00 120.00 Q 236.00 120.00 241.00 120.00 L 274.00 120.00 Q 284.00 120.00 294.00 120.00 L 324.00 120.00 Q 334.00 120.00 344.00 120.00 L 384.00 120.00 Q 394.00 120.00 404.00 120.00 L 439.00 120.00 Q 444.00 120.00 449.00 120.00 L 449.00 120.00 Q 454.00 120.00 459.00 120.00 L 459.00 120.00 Q 464.00 120.00 464.00 125.00 L 464.00 211.00 Q 464.00 221.00 474.00 221.00 L 474.00 221.00 Q 484.00 221.00 493.49 217.84 L 777.51 123.16 Q 787.00 120.00 797.00 120.00 L 815.00 120.00 Q 825.00 120.00 835.00 120.00 L 901.00 120.00 Q 911.00 120.00 921.00 120.00 L 949.76 120.00 Q 959.76 120.00 965.67 128.07 L 984.67 154.04 Q 989.76 161.00 998.38 161.00 L 998.38 161.00 Q 1007.00 161.00 1015.62 161.00 L 1015.62 161.00 Q 1024.24 161.00 1029.33 154.04 L 1048.33 128.07 Q 1054.24 120.00 1064.24 120.00 L 1103.00 120.00" fill="none" stroke="none"/>
<circle r="3.0" fill="#ffffff" opacity="0.9" stroke="#333333" stroke-width="1.5"><animateMotion dur="17.81s" keyPoints="0;1;1" keyTimes="0;0.7562;1" calcMode="linear" repeatCount="indefinite" begin="0.00s"><mpath href="#motion-path-assemblies-19"/></animateMotion></circle>
<path id="motion-path-i10x_reads-20" d="M 552.00 161.00 L 572.00 161.00 Q 582.00 161.00 588.20 153.15 L 605.80 130.85 Q 612.00 123.00 622.00 123.00 L 647.00 123.00 Q 657.00 123.00 667.00 123.00 L 717.00 123.00" fill="none" stroke="none"/>
<circle r="3.0" fill="#ffffff" opacity="0.9" stroke="#333333" stroke-width="1.5"><animateMotion dur="17.81s" keyPoints="0;1;1" keyTimes="0;0.1273;1" calcMode="linear" repeatCount="indefinite" begin="0.00s"><mpath href="#motion-path-i10x_reads-20"/></animateMotion></circle>
<rect x="74.0" y="117.0" width="12.0" height="12.0" fill="#ffffff" stroke="#333333" stroke-width="2.0" />
<path d="M42.0,107.0 L60.0,107.0 L68.0,115.0 L68.0,137.0 Q68.0,139.0,66.0,139.0 L42.0,139.0 Q40.0,139.0,40.0,137.0 L40.0,109.0 Q40.0,107.0,42.0,107.0 Z" fill="#ffffff" stroke="#333333" stroke-width="1.5" stroke-linejoin="round" />
<path d="M60.0,107.0 L60.0,115.0 L68.0,115.0 Z" fill="#333333" opacity="0.15" stroke="none" />
<path d="M60.0,107.0 L60.0,115.0 L68.0,115.0" fill="none" stroke="#333333" stroke-width="0.8999999999999999" />
<text x="54.0" y="124.2" font-size="7.5" fill="#000000" font-family="'Helvetica Neue', Helvetica, Arial, sans-serif" font-weight="bold" text-anchor="middle" dy="0.3em">FASTX</text>
<rect x="74.0" y="155.0" width="12.0" height="12.0" fill="#ffffff" stroke="#333333" stroke-width="2.0" />
<path d="M42.0,145.0 L60.0,145.0 L68.0,153.0 L68.0,175.0 Q68.0,177.0,66.0,177.0 L42.0,177.0 Q40.0,177.0,40.0,175.0 L40.0,147.0 Q40.0,145.0,42.0,145.0 Z" fill="#ffffff" stroke="#333333" stroke-width="1.5" stroke-linejoin="round" />
<path d="M60.0,145.0 L60.0,153.0 L68.0,153.0 Z" fill="#333333" opacity="0.15" stroke="none" />
<path d="M60.0,145.0 L60.0,153.0 L68.0,153.0" fill="none" stroke="#333333" stroke-width="0.8999999999999999" />
<text x="54.0" y="162.2" font-size="7.5" fill="#000000" font-family="'Helvetica Neue', Helvetica, Arial, sans-serif" font-weight="bold" text-anchor="middle" dy="0.3em">CRAM</text>
<rect x="170.0" y="114.0" width="12.0" height="18.0" rx="6.0" ry="6.0" fill="#ffffff" stroke="#333333" stroke-width="2.0" />
<rect x="328.0" y="114.0" width="12.0" height="15.0" rx="6.0" ry="6.0" fill="#ffffff" stroke="#333333" stroke-width="2.0" />
<rect x="388.0" y="114.0" width="12.0" height="15.0" rx="6.0" ry="6.0" fill="#ffffff" stroke="#333333" stroke-width="2.0" />
<rect x="546.0" y="155.0" width="12.0" height="12.0" fill="#ffffff" stroke="#333333" stroke-width="2.0" />
<path d="M514.0,145.0 L532.0,145.0 L540.0,153.0 L540.0,175.0 Q540.0,177.0,538.0,177.0 L514.0,177.0 Q512.0,177.0,512.0,175.0 L512.0,147.0 Q512.0,145.0,514.0,145.0 Z" fill="#ffffff" stroke="#333333" stroke-width="1.5" stroke-linejoin="round" />
<path d="M532.0,145.0 L532.0,153.0 L540.0,153.0 Z" fill="#333333" opacity="0.15" stroke="none" />
<path d="M532.0,145.0 L532.0,153.0 L540.0,153.0" fill="none" stroke="#333333" stroke-width="0.8999999999999999" />
<text x="526.0" y="162.2" font-size="7.5" fill="#000000" font-family="'Helvetica Neue', Helvetica, Arial, sans-serif" font-weight="bold" text-anchor="middle" dy="0.3em">FASTQ</text>
<rect x="651.0" y="114.0" width="12.0" height="15.0" rx="6.0" ry="6.0" fill="#ffffff" stroke="#333333" stroke-width="2.0" />
<rect x="711.0" y="114.0" width="12.0" height="15.0" rx="6.0" ry="6.0" fill="#ffffff" stroke="#333333" stroke-width="2.0" />
<rect x="905.0" y="114.0" width="12.0" height="15.0" rx="6.0" ry="6.0" fill="#ffffff" stroke="#333333" stroke-width="2.0" />
<rect x="905.0" y="155.0" width="12.0" height="15.0" rx="6.0" ry="6.0" fill="#ffffff" stroke="#333333" stroke-width="2.0" />
<rect x="1001.0" y="155.0" width="12.0" height="15.0" rx="6.0" ry="6.0" fill="#ffffff" stroke="#333333" stroke-width="2.0" />
<rect x="1097.0" y="114.0" width="12.0" height="15.0" rx="6.0" ry="6.0" fill="#ffffff" stroke="#333333" stroke-width="2.0" />
<rect x="1097.0" y="155.0" width="12.0" height="15.0" rx="6.0" ry="6.0" fill="#ffffff" stroke="#333333" stroke-width="2.0" />
<rect x="1097.0" y="196.0" width="12.0" height="15.0" rx="6.0" ry="6.0" fill="#ffffff" stroke="#333333" stroke-width="2.0" />
<rect x="1247.0" y="155.0" width="12.0" height="12.0" rx="6.0" ry="6.0" fill="#ffffff" stroke="#333333" stroke-width="2.0" />
<rect x="1343.0" y="114.0" width="12.0" height="12.0" rx="6.0" ry="6.0" fill="#ffffff" stroke="#333333" stroke-width="2.0" />
<rect x="1343.0" y="155.0" width="12.0" height="12.0" rx="6.0" ry="6.0" fill="#ffffff" stroke="#333333" stroke-width="2.0" />
<rect x="1343.0" y="196.0" width="12.0" height="12.0" rx="6.0" ry="6.0" fill="#ffffff" stroke="#333333" stroke-width="2.0" />
<text x="911.0" y="106.0" font-size="14.0" fill="#333333" font-family="'Helvetica Neue', Helvetica, Arial, sans-serif" font-weight="bold" text-anchor="middle" dominant-baseline="auto">bwa-mem2</text>
<text x="334.0" y="134.0" font-size="14.0" fill="#333333" font-family="'Helvetica Neue', Helvetica, Arial, sans-serif" font-weight="bold" text-anchor="middle" dominant-baseline="hanging">minimap2</text>
<text x="1253.0" y="172.0" font-size="14.0" fill="#333333" font-family="'Helvetica Neue', Helvetica, Arial, sans-serif" font-weight="bold" text-anchor="middle" dominant-baseline="hanging">asmstats</text>
<text x="911.0" y="148.4" font-size="14.0" fill="#333333" font-family="'Helvetica Neue', Helvetica, Arial, sans-serif" font-weight="bold" text-anchor="middle" dominant-baseline="auto">minimap2</text>
<text x="1349.0" y="106.0" font-size="14.0" fill="#333333" font-family="'Helvetica Neue', Helvetica, Arial, sans-serif" font-weight="bold" text-anchor="middle" dominant-baseline="auto">GFAStats</text>
<text x="394.0" y="106.0" font-size="14.0" fill="#333333" font-family="'Helvetica Neue', Helvetica, Arial, sans-serif" font-weight="bold" text-anchor="middle" dominant-baseline="auto">purge_dups</text>
<text x="657.0" y="106.0" font-size="14.0" fill="#333333" font-family="'Helvetica Neue', Helvetica, Arial, sans-serif" font-weight="bold" text-anchor="middle" dominant-baseline="auto">Longranger</text>
<text x="1007.0" y="175.0" font-size="14.0" fill="#333333" font-family="'Helvetica Neue', Helvetica, Arial, sans-serif" font-weight="bold" text-anchor="middle" dominant-baseline="hanging">YaHS</text>
<text x="1349.0" y="147.2" font-size="14.0" fill="#333333" font-family="'Helvetica Neue', Helvetica, Arial, sans-serif" font-weight="bold" text-anchor="middle" dominant-baseline="auto">BUSCO</text>
<text x="176.0" y="106.0" font-size="14.0" fill="#333333" font-family="'Helvetica Neue', Helvetica, Arial, sans-serif" font-weight="bold" text-anchor="middle" dominant-baseline="auto">hifiasm</text>
<text x="1349.0" y="213.0" font-size="14.0" fill="#333333" font-family="'Helvetica Neue', Helvetica, Arial, sans-serif" font-weight="bold" text-anchor="middle" dominant-baseline="hanging">MerquryFK</text>
<text x="1103.0" y="106.0" font-size="14.0" fill="#333333" font-family="'Helvetica Neue', Helvetica, Arial, sans-serif" font-weight="bold" text-anchor="middle" dominant-baseline="auto">PretextMap</text>
<text x="717.0" y="134.0" font-size="14.0" fill="#333333" font-family="'Helvetica Neue', Helvetica, Arial, sans-serif" font-weight="bold" text-anchor="middle" dominant-baseline="hanging">FreeBayes</text>
<text x="1103.0" y="148.4" font-size="14.0" fill="#333333" font-family="'Helvetica Neue', Helvetica, Arial, sans-serif" font-weight="bold" text-anchor="middle" dominant-baseline="auto">Juicer</text>
<text x="1103.0" y="216.0" font-size="14.0" fill="#333333" font-family="'Helvetica Neue', Helvetica, Arial, sans-serif" font-weight="bold" text-anchor="middle" dominant-baseline="hanging">Cooler</text>
<rect x="22.0" y="292.0" width="148.0" height="120.0" rx="6" ry="6" fill="rgba(255, 255, 255, 0.8)" />
<path d="M34.0,316.0 L58.0,316.0" stroke="#24B064" stroke-width="4.0" stroke-linecap="round" />
<text x="70.0" y="316.0" font-size="16.0" fill="#333333" font-family="'Helvetica Neue', Helvetica, Arial, sans-serif" dy="0.3em">Assembly</text>
<path d="M34.0,340.0 L58.0,340.0" stroke="#3d95fd" stroke-width="4.0" stroke-linecap="round" />
<text x="70.0" y="340.0" font-size="16.0" fill="#333333" font-family="'Helvetica Neue', Helvetica, Arial, sans-serif" dy="0.3em">Long reads</text>
<path d="M34.0,364.0 L58.0,364.0" stroke="#FA6863" stroke-width="4.0" stroke-linecap="round" />
<text x="70.0" y="364.0" font-size="16.0" fill="#333333" font-family="'Helvetica Neue', Helvetica, Arial, sans-serif" dy="0.3em">Hi-C reads</text>
<path d="M34.0,388.0 L58.0,388.0" stroke="#EB7AEB" stroke-width="4.0" stroke-linecap="round" />
<text x="70.0" y="388.0" font-size="16.0" fill="#333333" font-family="'Helvetica Neue', Helvetica, Arial, sans-serif" dy="0.3em">10X reads</text>
<text x="1429.0" y="428.0" font-size="8" fill="rgba(150, 150, 150, 0.6)" font-family="'Helvetica Neue', Helvetica, Arial, sans-serif" text-anchor="end">created with nf-metro v0.6.1</text>
</svg>
